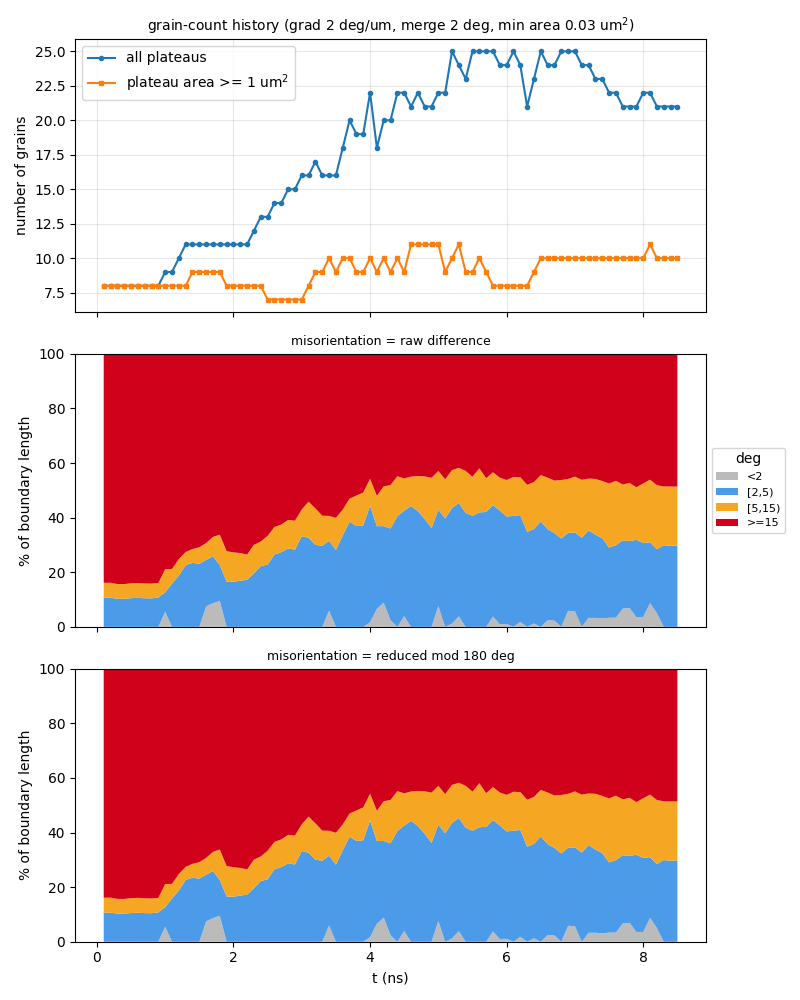

The file beside this chart, header and first rows:
t_ns, step, file, n_grains, n_ge1um2, n_boundaries, boundary_length_um, plateau_area_frac, mean_grain_area_um2, pct_raw_<2, pct_raw_[2,5), pct_raw_[5,15), pct_raw_>=15, mean_raw_deg, pct_sym_<2, pct_sym_[2,5), pct_sym_[5,15), pct_sym_>=15, mean_sym_deg
0.1, 10, a15_up250ms_v2_kt3pcgkm_s10.vtu, 8, 8, 15, 45.93, 0.862, 10.77, 0, 10.63, 5.489, 83.88, 53.04, 0, 10.63, 5.489, 83.88, 49.6
0.2, 20, a15_up250ms_v2_kt3pcgkm_s20.vtu, 8, 8, 15, 45.84, 0.8624, 10.78, 0, 10.66, 5.5, 83.84, 52.99, 0, 10.66, 5.5, 83.84, 49.58
0.3, 30, a15_up250ms_v2_kt3pcgkm_s30.vtu, 8, 8, 15, 46.7, 0.8606, 10.76, 0, 10.28, 5.399, 84.32, 53.22, 0, 10.28, 5.399, 84.32, 49.86
0.4, 40, a15_up250ms_v2_kt3pcgkm_s40.vtu, 8, 8, 15, 46.81, 0.858, 10.72, 0, 10.28, 5.387, 84.33, 53.06, 0, 10.28, 5.387, 84.33, 49.71
0.5, 50, a15_up250ms_v2_kt3pcgkm_s50.vtu, 8, 8, 15, 46.39, 0.8521, 10.65, 0, 10.51, 5.435, 84.06, 53.09, 0, 10.51, 5.435, 84.06, 49.71
0.6, 60, a15_up250ms_v2_kt3pcgkm_s60.vtu, 8, 8, 15, 46.37, 0.846, 10.57, 0, 10.63, 5.437, 83.93, 53, 0, 10.63, 5.437, 83.93, 49.63
0.7, 70, a15_up250ms_v2_kt3pcgkm_s70.vtu, 8, 8, 15, 46.5, 0.8384, 10.48, 0, 10.48, 5.422, 84.1, 53.21, 0, 10.48, 5.422, 84.1, 49.83
0.8, 80, a15_up250ms_v2_kt3pcgkm_s80.vtu, 8, 8, 15, 46.67, 0.8303, 10.38, 0, 10.44, 5.402, 84.16, 53.22, 0, 10.44, 5.402, 84.16, 49.9
0.9, 90, a15_up250ms_v2_kt3pcgkm_s90.vtu, 8, 8, 15, 47.74, 0.8182, 10.23, 0, 10.76, 5.3, 83.94, 53.13, 0, 10.76, 5.3, 83.94, 49.88
1, 100, a15_up250ms_v2_kt3pcgkm_s100.vtu, 9, 8, 17, 50.67, 0.8081, 8.978, 5.52, 7.145, 8.474, 78.86, 50.13, 5.52, 7.145, 8.474, 78.86, 47.07
1.1, 110, a15_up250ms_v2_kt3pcgkm_s110.vtu, 9, 8, 16, 51.51, 0.7966, 8.851, 0, 15.82, 5.385, 78.79, 49.6, 0, 15.82, 5.385, 78.79, 46.59
1.2, 120, a15_up250ms_v2_kt3pcgkm_s120.vtu, 10, 8, 18, 54.07, 0.7878, 7.878, 0, 18.74, 6.042, 75.22, 47.83, 0, 18.74, 6.042, 75.22, 44.96
1.3, 130, a15_up250ms_v2_kt3pcgkm_s130.vtu, 11, 8, 19, 56.37, 0.7811, 7.101, 0, 22.62, 4.783, 72.6, 46.19, 0, 22.62, 4.783, 72.6, 43.44
1.4, 140, a15_up250ms_v2_kt3pcgkm_s140.vtu, 11, 9, 20, 58.01, 0.7695, 6.995, 0, 23.44, 5.077, 71.48, 45.83, 0, 23.44, 5.077, 71.48, 43.1
1.5, 150, a15_up250ms_v2_kt3pcgkm_s150.vtu, 11, 9, 20, 60.57, 0.7609, 6.917, 0, 23.1, 6.039, 70.86, 45.29, 0, 23.1, 6.039, 70.86, 42.68
1.6, 160, a15_up250ms_v2_kt3pcgkm_s160.vtu, 11, 9, 21, 63.49, 0.7531, 6.846, 7.477, 17.05, 6.163, 69.31, 44.11, 7.477, 17.05, 6.163, 69.31, 41.52
1.7, 170, a15_up250ms_v2_kt3pcgkm_s170.vtu, 11, 9, 21, 65.31, 0.7445, 6.768, 8.671, 17.21, 7.053, 67.07, 43.03, 8.671, 17.21, 7.053, 67.07, 40.5
1.8, 180, a15_up250ms_v2_kt3pcgkm_s180.vtu, 11, 9, 21, 66.22, 0.7351, 6.683, 9.498, 13.07, 11.19, 66.25, 42.56, 9.498, 13.07, 11.19, 66.25, 39.96
1.9, 190, a15_up250ms_v2_kt3pcgkm_s190.vtu, 11, 8, 21, 61.53, 0.7227, 6.57, 0, 16.57, 11.14, 72.29, 46.36, 0, 16.57, 11.14, 72.29, 43.63
2, -1, a15_up250ms_v2_kt3pcgkm_t200.vtu, 11, 8, 21, 61.34, 0.7159, 6.508, 0, 16.49, 10.78, 72.73, 46.66, 0, 16.49, 10.78, 72.73, 43.88
2.1, 210, a15_up250ms_v2_kt3pcgkm_s210.vtu, 11, 8, 21, 61.98, 0.7125, 6.477, 0, 16.9, 10.12, 72.98, 47.53, 0, 16.9, 10.12, 72.98, 44.45
2.2, 220, a15_up250ms_v2_kt3pcgkm_s220.vtu, 11, 8, 21, 64.73, 0.7126, 6.478, 0, 17.25, 9.217, 73.53, 48.59, 0, 17.25, 9.217, 73.53, 45.51
2.3, 230, a15_up250ms_v2_kt3pcgkm_s230.vtu, 12, 8, 23, 65.77, 0.7048, 5.873, 0, 19.62, 10.44, 69.94, 46.2, 0, 19.62, 10.44, 69.94, 43.16
2.4, 240, a15_up250ms_v2_kt3pcgkm_s240.vtu, 13, 8, 25, 66.08, 0.6924, 5.326, 0, 22.24, 9.002, 68.75, 45.56, 0, 22.24, 9.002, 68.75, 42.66
2.5, 250, a15_up250ms_v2_kt3pcgkm_s250.vtu, 13, 7, 25, 69.16, 0.6891, 5.301, 0, 22.82, 10.5, 66.68, 44.53, 0, 22.82, 10.5, 66.68, 41.65
2.6, 260, a15_up250ms_v2_kt3pcgkm_s260.vtu, 14, 7, 28, 72.24, 0.677, 4.836, 0, 26.51, 10.07, 63.42, 41.85, 0, 26.51, 10.07, 63.42, 39.25
2.7, 270, a15_up250ms_v2_kt3pcgkm_s270.vtu, 14, 7, 28, 71, 0.6611, 4.722, 0, 27.34, 10.11, 62.55, 41.84, 0, 27.34, 10.11, 62.55, 39.37
2.8, 280, a15_up250ms_v2_kt3pcgkm_s280.vtu, 15, 7, 29, 74.69, 0.6415, 4.276, 0, 28.7, 10.44, 60.86, 40.51, 0, 28.7, 10.44, 60.86, 37.98
2.9, 290, a15_up250ms_v2_kt3pcgkm_s290.vtu, 15, 7, 29, 72.85, 0.6171, 4.114, 0, 28.28, 10.59, 61.12, 40.9, 0, 28.28, 10.59, 61.12, 38.34
3, 300, a15_up250ms_v2_kt3pcgkm_s300.vtu, 16, 7, 31, 77.3, 0.5915, 3.697, 0, 33.23, 9.762, 57.01, 38.35, 0, 33.23, 9.762, 57.01, 35.61
3.1, 310, a15_up250ms_v2_kt3pcgkm_s310.vtu, 16, 8, 30, 81.31, 0.5606, 3.504, 0, 32.59, 13.24, 54.17, 36.53, 0, 32.59, 13.24, 54.17, 34.13
3.2, 320, a15_up250ms_v2_kt3pcgkm_s320.vtu, 17, 9, 33, 81.29, 0.5375, 3.162, 0, 30.03, 13.33, 56.64, 38.19, 0, 30.03, 13.33, 56.64, 35.58
3.3, 330, a15_up250ms_v2_kt3pcgkm_s330.vtu, 16, 9, 32, 80.69, 0.5239, 3.274, 0, 29.69, 11, 59.31, 39.77, 0, 29.69, 11, 59.31, 36.92
3.4, 340, a15_up250ms_v2_kt3pcgkm_s340.vtu, 16, 10, 32, 80.24, 0.5106, 3.191, 5.937, 25.56, 9.139, 59.36, 40.33, 5.937, 25.56, 9.139, 59.36, 37.01
3.5, 350, a15_up250ms_v2_kt3pcgkm_s350.vtu, 16, 9, 32, 76.96, 0.4995, 3.122, 0, 28.2, 11.72, 60.08, 40.15, 0, 28.2, 11.72, 60.08, 37.26
3.6, 360, a15_up250ms_v2_kt3pcgkm_s360.vtu, 18, 10, 36, 85.61, 0.4861, 2.701, 0, 33.47, 9.478, 57.05, 38.27, 0, 33.47, 9.478, 57.05, 35.75
3.7, 370, a15_up250ms_v2_kt3pcgkm_s370.vtu, 20, 10, 40, 91.29, 0.4691, 2.345, 0, 38.49, 8.469, 53.04, 35.87, 0, 38.49, 8.469, 53.04, 33.89
3.8, 380, a15_up250ms_v2_kt3pcgkm_s380.vtu, 19, 9, 38, 91.13, 0.45, 2.368, 0, 36.92, 11.14, 51.94, 35.39, 0, 36.92, 11.14, 51.94, 33.12
3.9, 390, a15_up250ms_v2_kt3pcgkm_s390.vtu, 19, 9, 37, 92.58, 0.4405, 2.318, 0, 37.14, 12.06, 50.8, 35.12, 0, 37.14, 12.06, 50.8, 32.58
4, 400, a15_up250ms_v2_kt3pcgkm_s400.vtu, 22, 10, 46, 106, 0.4261, 1.937, 1.677, 42.69, 9.828, 45.8, 31.67, 1.677, 42.69, 9.828, 45.8, 29.38
4.1, 410, a15_up250ms_v2_kt3pcgkm_s410.vtu, 18, 9, 36, 94.54, 0.418, 2.322, 6.568, 30.3, 11.11, 52.02, 34.95, 6.568, 30.3, 11.11, 52.02, 32.95
4.2, 420, a15_up250ms_v2_kt3pcgkm_s420.vtu, 20, 10, 41, 98.31, 0.4041, 2.021, 8.84, 28.05, 14.56, 48.55, 32.52, 8.84, 28.05, 14.56, 48.55, 30.39
4.3, 430, a15_up250ms_v2_kt3pcgkm_s430.vtu, 20, 9, 41, 101.6, 0.3908, 1.954, 2.424, 33.6, 15.92, 48.06, 32.57, 2.424, 33.6, 15.92, 48.06, 30.37
4.4, 440, a15_up250ms_v2_kt3pcgkm_s440.vtu, 22, 10, 45, 106.3, 0.3911, 1.778, 0, 40.52, 14.64, 44.84, 30.85, 0, 40.52, 14.64, 44.84, 28.59
4.5, 450, a15_up250ms_v2_kt3pcgkm_s450.vtu, 22, 9, 44, 105.6, 0.3922, 1.783, 3.93, 38.63, 11.78, 45.66, 31.27, 3.93, 38.63, 11.78, 45.66, 29.04
4.6, 460, a15_up250ms_v2_kt3pcgkm_s460.vtu, 21, 11, 42, 106.4, 0.4003, 1.906, 0, 44.25, 10.77, 44.98, 30.56, 0, 44.25, 10.77, 44.98, 28.73
4.7, 470, a15_up250ms_v2_kt3pcgkm_s470.vtu, 22, 11, 45, 105.2, 0.4068, 1.849, 0, 42.39, 12.85, 44.76, 30.32, 0, 42.39, 12.85, 44.76, 28.64
4.8, 480, a15_up250ms_v2_kt3pcgkm_s480.vtu, 21, 11, 42, 106.6, 0.4021, 1.915, 0, 39.54, 15.57, 44.89, 30.46, 0, 39.54, 15.57, 44.89, 28.69
4.9, 490, a15_up250ms_v2_kt3pcgkm_s490.vtu, 21, 11, 43, 105.3, 0.4099, 1.952, 0, 36.16, 18.44, 45.4, 31.31, 0, 36.16, 18.44, 45.4, 29.11
5, -1, a15_up250ms_v2_kt3pcgkm_t500.vtu, 22, 11, 45, 111.2, 0.4026, 1.83, 7.58, 35.32, 14.2, 42.91, 29.85, 7.58, 35.32, 14.2, 42.91, 27.75
5.1, 510, a15_up250ms_v2_kt3pcgkm_s510.vtu, 22, 9, 45, 110.3, 0.3974, 1.806, 0, 39.7, 14.35, 45.95, 31.7, 0, 39.7, 14.35, 45.95, 29.72
5.2, 520, a15_up250ms_v2_kt3pcgkm_s520.vtu, 25, 10, 52, 117.4, 0.3913, 1.565, 1.204, 42.33, 13.88, 42.58, 29.78, 1.204, 42.33, 13.88, 42.58, 27.7
5.3, 530, a15_up250ms_v2_kt3pcgkm_s530.vtu, 24, 11, 51, 120.8, 0.3912, 1.63, 3.831, 41.48, 12.91, 41.77, 28.82, 3.831, 41.48, 12.91, 41.77, 26.84
5.4, 540, a15_up250ms_v2_kt3pcgkm_s540.vtu, 23, 9, 48, 116.6, 0.393, 1.709, 0, 41.73, 15.37, 42.9, 29.75, 0, 41.73, 15.37, 42.9, 28
5.5, 550, a15_up250ms_v2_kt3pcgkm_s550.vtu, 25, 9, 57, 114.3, 0.398, 1.592, 0, 40.68, 14.28, 45.04, 31.15, 0, 40.68, 14.28, 45.04, 28.95
5.6, 560, a15_up250ms_v2_kt3pcgkm_s560.vtu, 25, 10, 54, 121.1, 0.4017, 1.607, 0, 41.93, 16.11, 41.95, 29.51, 0, 41.93, 16.11, 41.95, 27.5
5.7, 570, a15_up250ms_v2_kt3pcgkm_s570.vtu, 25, 9, 56, 112, 0.4082, 1.633, 0, 42.07, 12.35, 45.58, 31.44, 0, 42.07, 12.35, 45.58, 29.25
5.8, 580, a15_up250ms_v2_kt3pcgkm_s580.vtu, 25, 8, 52, 117.1, 0.4133, 1.653, 3.766, 40.82, 12.04, 43.37, 30.17, 3.766, 40.82, 12.04, 43.37, 28.06
5.9, 590, a15_up250ms_v2_kt3pcgkm_s590.vtu, 24, 8, 51, 111.7, 0.4188, 1.745, 0.9902, 41.6, 12.07, 45.34, 31.29, 0.9902, 41.6, 12.07, 45.34, 29.31
6, 600, a15_up250ms_v2_kt3pcgkm_s600.vtu, 24, 8, 51, 109.9, 0.425, 1.771, 1.039, 39.37, 13.37, 46.23, 32.3, 1.039, 39.37, 13.37, 46.23, 30.03
... 25 more rows
